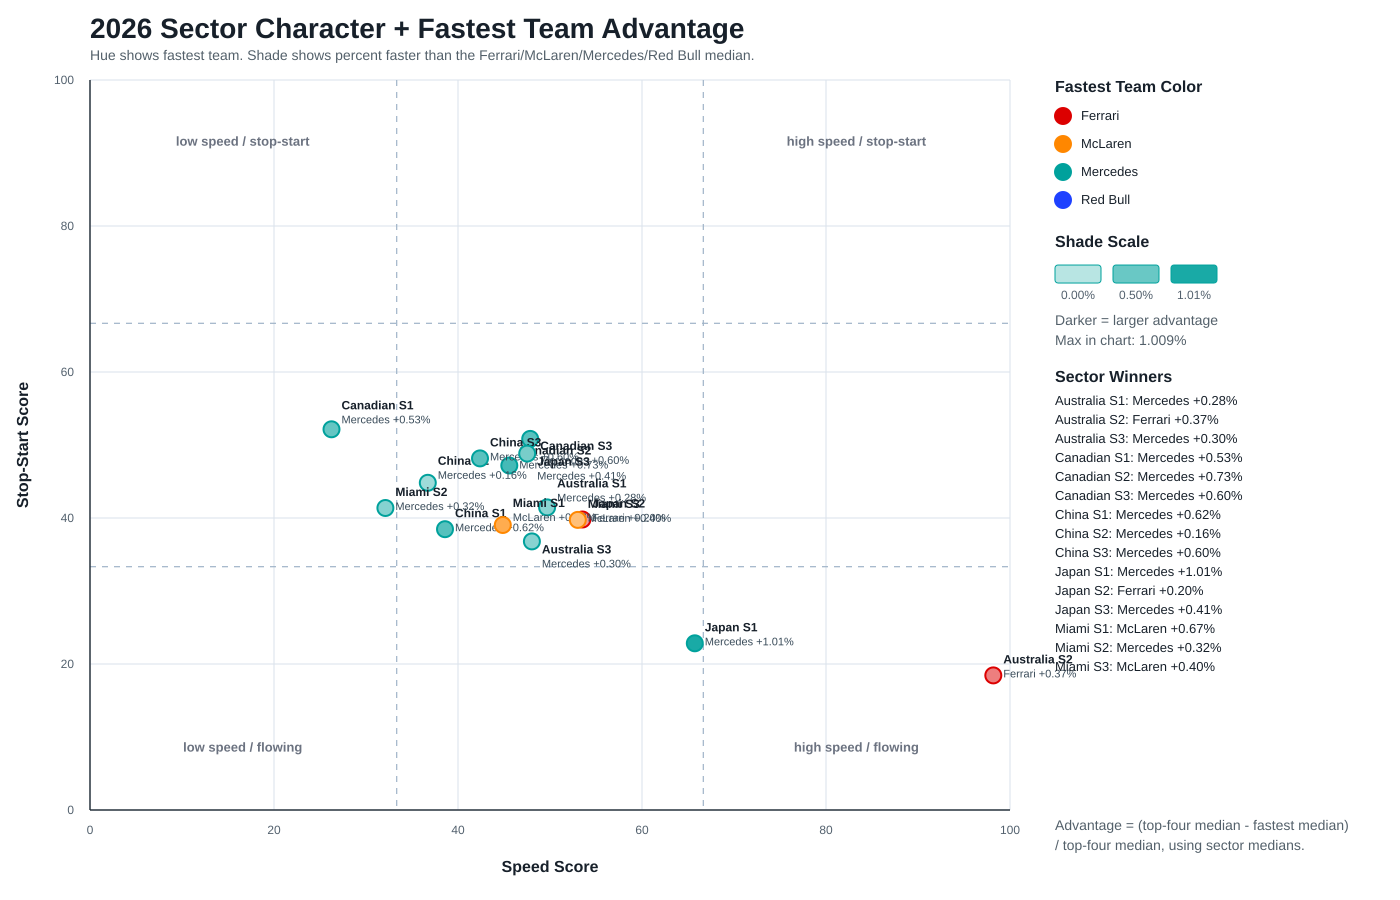

Data behind this chart, as committed beside it:
year, grand_prix, sector, driver_sector_count, session_count, source_sessions, official_duration_seconds, coverage_pct, avg_speed_kph, min_speed_kph, p10_speed_kph, max_speed_kph, avg_throttle_pct, low_speed_pct, medium_speed_pct, high_speed_pct, brake_pct, full_throttle_pct, traction_pct, drs_pct, speed_loss_per_second, sector_type, trial_avg_speed_component, trial_high_speed_component
2026, Australia Grand Prix, 1, 20, 1, qualifying, 28.89, 98.86, 218, 42.0, 130, 310.0, 67.49, 13.28, 31.29, 55.44, 15.89, 54.86, 4.005, 0.0, 12.36, mixed_high_medium, 52.4, 55.44
2026, Australia Grand Prix, 2, 20, 1, qualifying, 17.66, 99.01, 285.4, 177.0, 228.2, 331.0, 91.03, 0.0, 7.272, 92.73, 3.783, 87.5, 0.0, 0.0, 4.884, high_speed_power, 100, 92.73
2026, Australia Grand Prix, 3, 20, 1, qualifying, 34.86, 99.63, 216.5, 62.0, 121.5, 319.0, 70.12, 16.02, 27.68, 56.31, 14.11, 53.12, 5.023, 0.0, 11.13, mixed_high_medium, 51.32, 56.31
2026, Canadian Grand Prix, 1, 42, 2, qualifying;sprint_qualifying, 21.11, 99.19, 182.5, 67.0, 93.59, 310.0, 59.06, 26.77, 38.58, 34.66, 25.28, 45.92, 7.258, 0.0, 14.97, low_speed_traction, 27.34, 34.66
2026, Canadian Grand Prix, 2, 42, 2, qualifying;sprint_qualifying, 23.55, 99.21, 211.9, 92.0, 124.9, 299.0, 71.41, 18.7, 30.58, 50.73, 18.05, 57.39, 4.577, 0.0, 13.6, power_braking, 48.13, 50.73
2026, Canadian Grand Prix, 3, 42, 2, qualifying;sprint_qualifying, 29.56, 99.42, 226, 56.0, 94.7, 335.0, 73.97, 19.5, 21.59, 58.91, 16.75, 66.53, 5.967, 0.0, 14.21, power_braking, 58.06, 58.91
2026, China Grand Prix, 1, 43, 2, qualifying;sprint_qualifying, 24.5, 99.31, 205.4, 85.0, 103.9, 343.0, 60.28, 33.84, 20.94, 45.22, 26.48, 49.76, 3.974, 0.0, 10.38, low_speed_traction, 43.52, 45.22
2026, China Grand Prix, 2, 43, 2, qualifying;sprint_qualifying, 28.24, 99.48, 197.3, 68.0, 112.9, 293.0, 65.72, 22.23, 34.22, 43.56, 21.83, 49.58, 6.126, 0.0, 12.97, mixed, 37.76, 43.56
2026, China Grand Prix, 3, 43, 2, qualifying;sprint_qualifying, 40.95, 99.51, 214.3, 62.0, 98.06, 341.0, 71.52, 26.06, 22.5, 51.45, 23.07, 58.84, 5.232, 0.0, 13.21, power_braking, 49.83, 51.45
2026, Japan Grand Prix, 1, 22, 1, qualifying, 32.54, 99.63, 239.6, 153.0, 182.1, 333.0, 75.76, 0.0, 43.49, 56.51, 14.27, 54.24, 0.752, 0.0, 7.386, mixed_high_medium, 67.66, 56.51
2026, Japan Grand Prix, 2, 22, 1, qualifying, 40.23, 99.55, 225.3, 67.0, 130.9, 336.0, 72.14, 11.44, 28.59, 59.97, 24.67, 62.66, 4.58, 0.0, 10.81, power_braking, 57.53, 59.97
2026, Japan Grand Prix, 3, 22, 1, qualifying, 17.69, 99.19, 220.7, 88.0, 111.5, 336.0, 77.94, 22.75, 22.66, 54.59, 28.98, 68.83, 7.572, 0.0, 12.47, power_braking, 54.29, 54.59
2026, Miami Grand Prix, 1, 42, 2, qualifying;sprint_qualifying, 30.94, 99.45, 209.9, 82.0, 125.4, 318.0, 63.83, 17.99, 31.5, 50.51, 18.82, 43.18, 4.363, 0.0, 11.98, mixed_high_medium, 46.69, 50.51
2026, Miami Grand Prix, 2, 42, 2, qualifying;sprint_qualifying, 34.16, 99.49, 195.8, 58.0, 90.45, 345.0, 58.1, 47.1, 11.62, 41.28, 20.16, 45.68, 5.937, 0.0, 11.56, low_speed_traction, 36.72, 41.28
2026, Miami Grand Prix, 3, 42, 2, qualifying;sprint_qualifying, 25.61, 99.38, 238.1, 29.0, 88.3, 345.0, 78.35, 20.61, 12.84, 66.55, 13.23, 71.72, 4.127, 0.0, 10.83, power_braking, 66.58, 66.55
